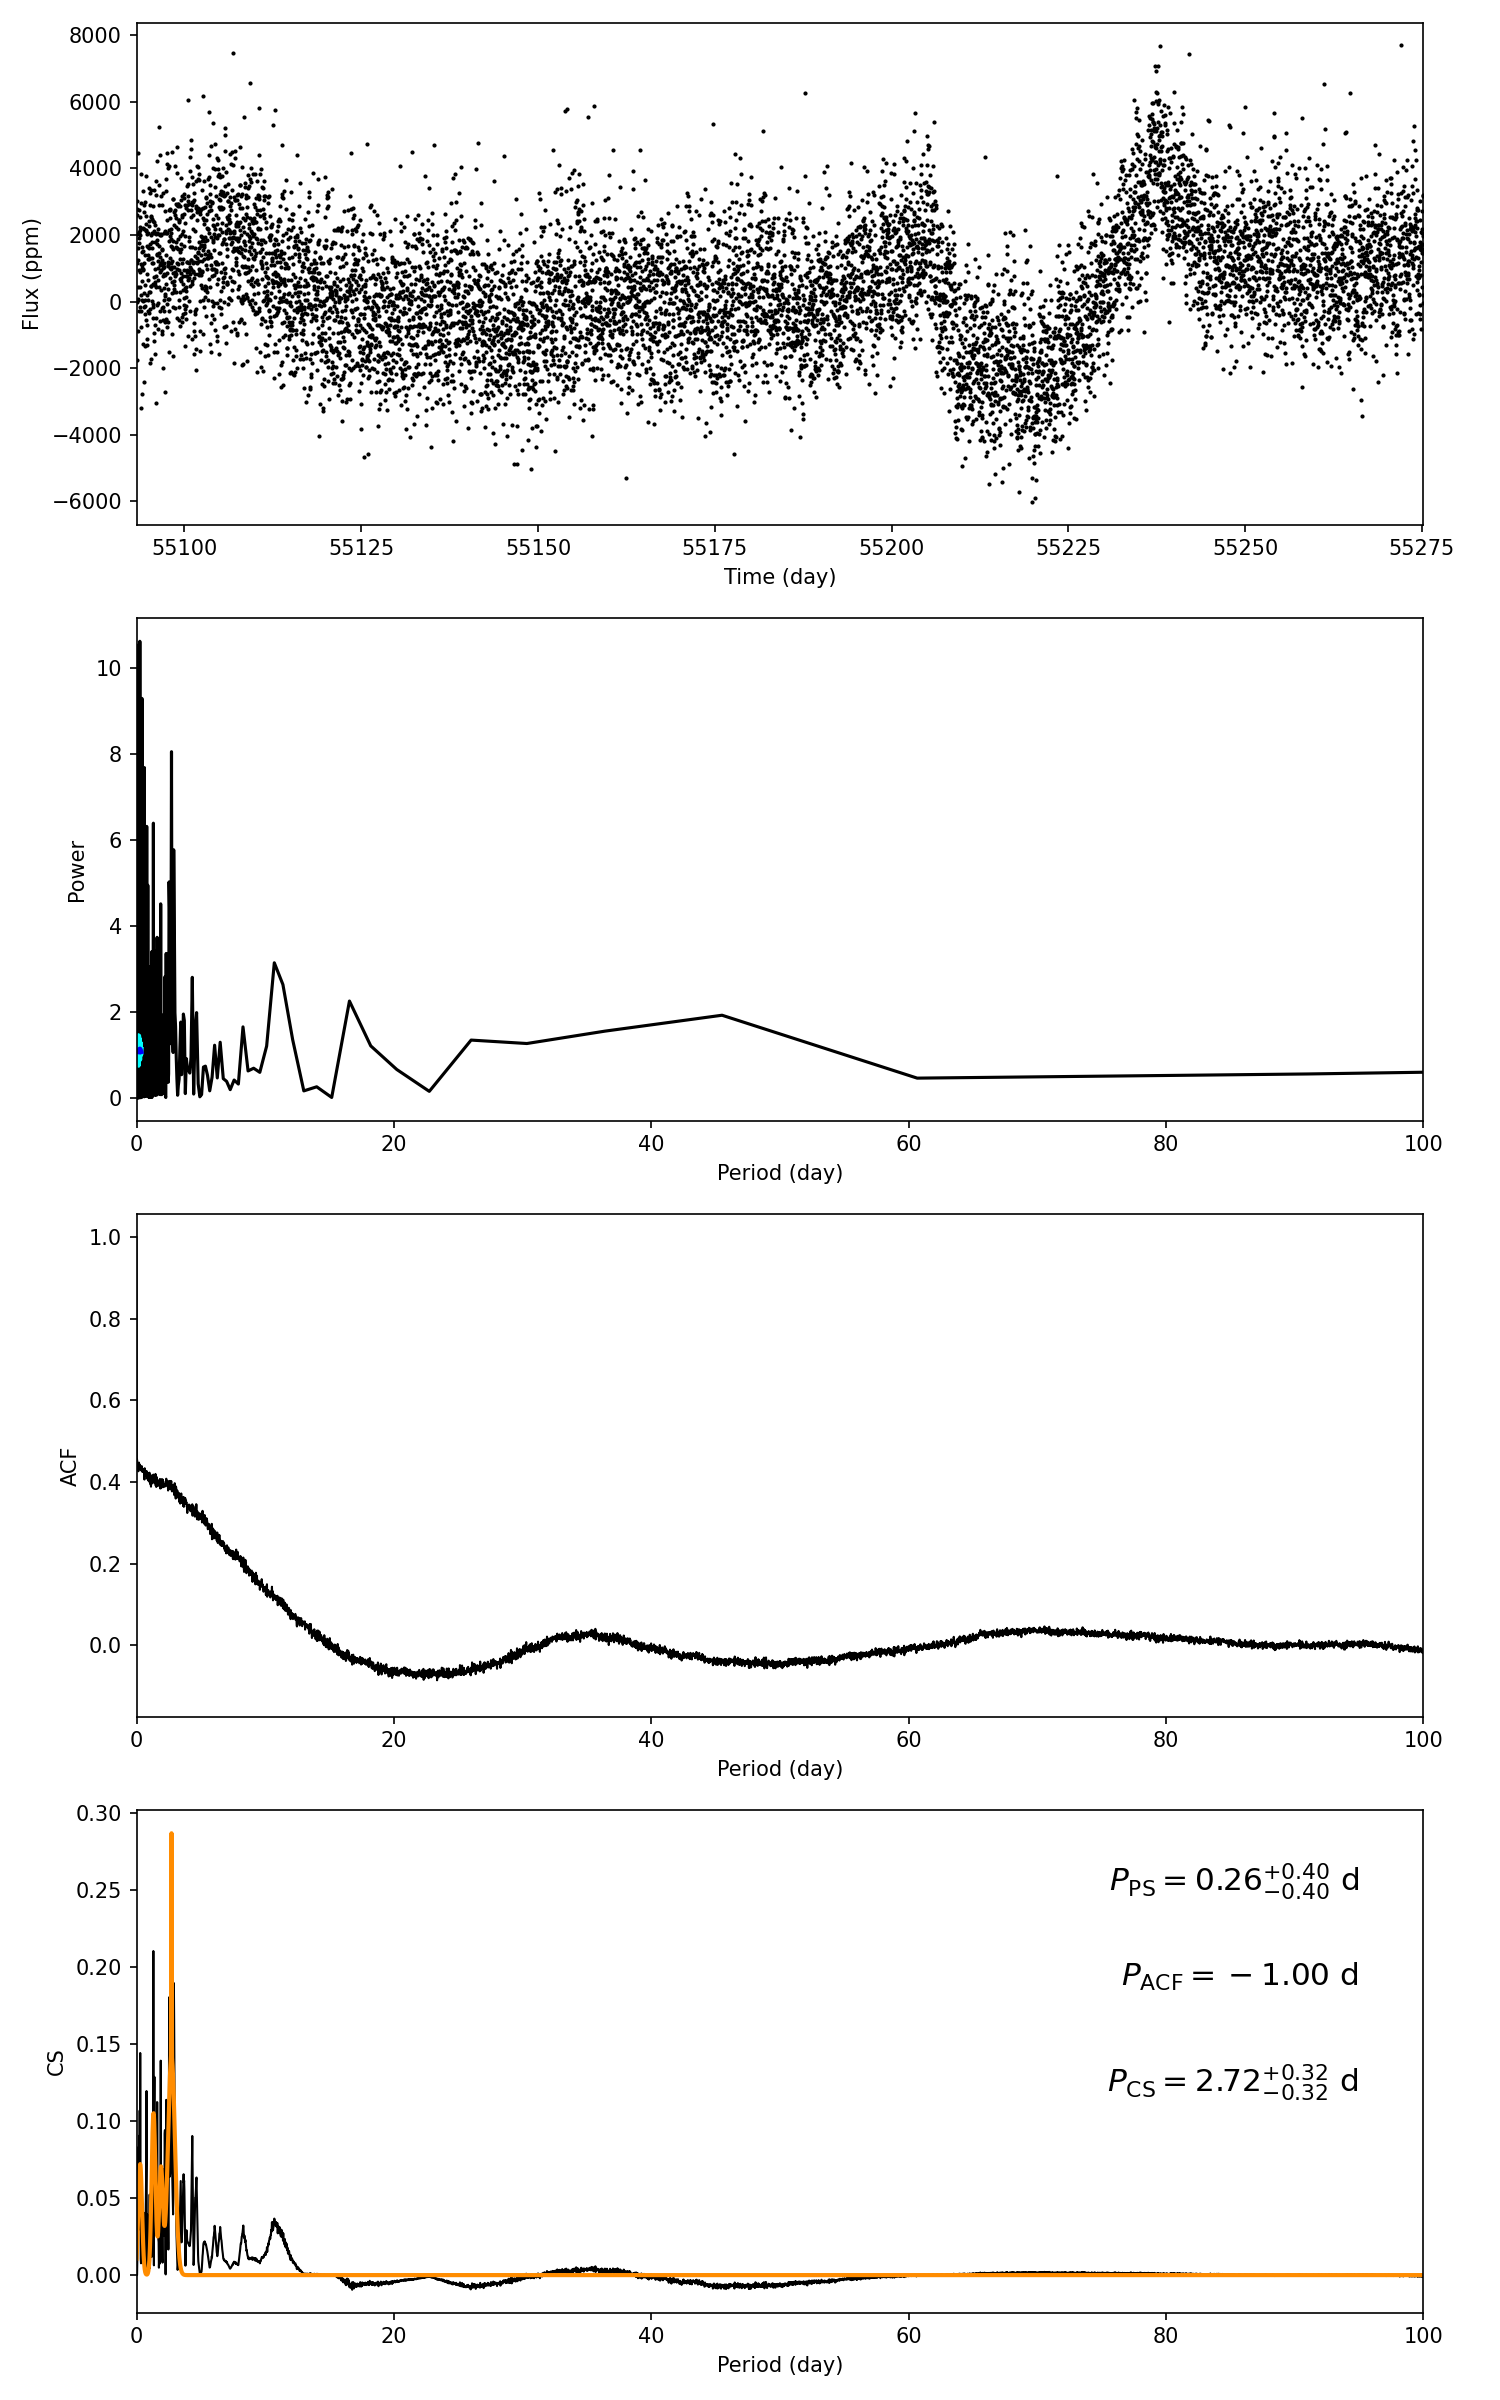

The file beside this chart, header and first rows:
target_id, prot_ps, prot_acf, prot_cs, e_prot_ps, E_prot_ps, e_prot_acf, E_prot_acf, e_prot_cs, E_prot_cs, sph_ps, sph_acf, sph_cs, e_sph_ps, e_sph_acf, e_sph_cs, h_ps, fa_prob_ps, hacf, gacf, hcs
9716123, 0.256, -1.0, 2.716, 0.3957, 0.3957, -1.0, -1.0, 0.3215, 0.3215, 1425, -1.0, 1564, 167.4, -1.0, 181.9, 10.62, 2.441080104919246e-05, -1.0, -1.0, 0.2845
